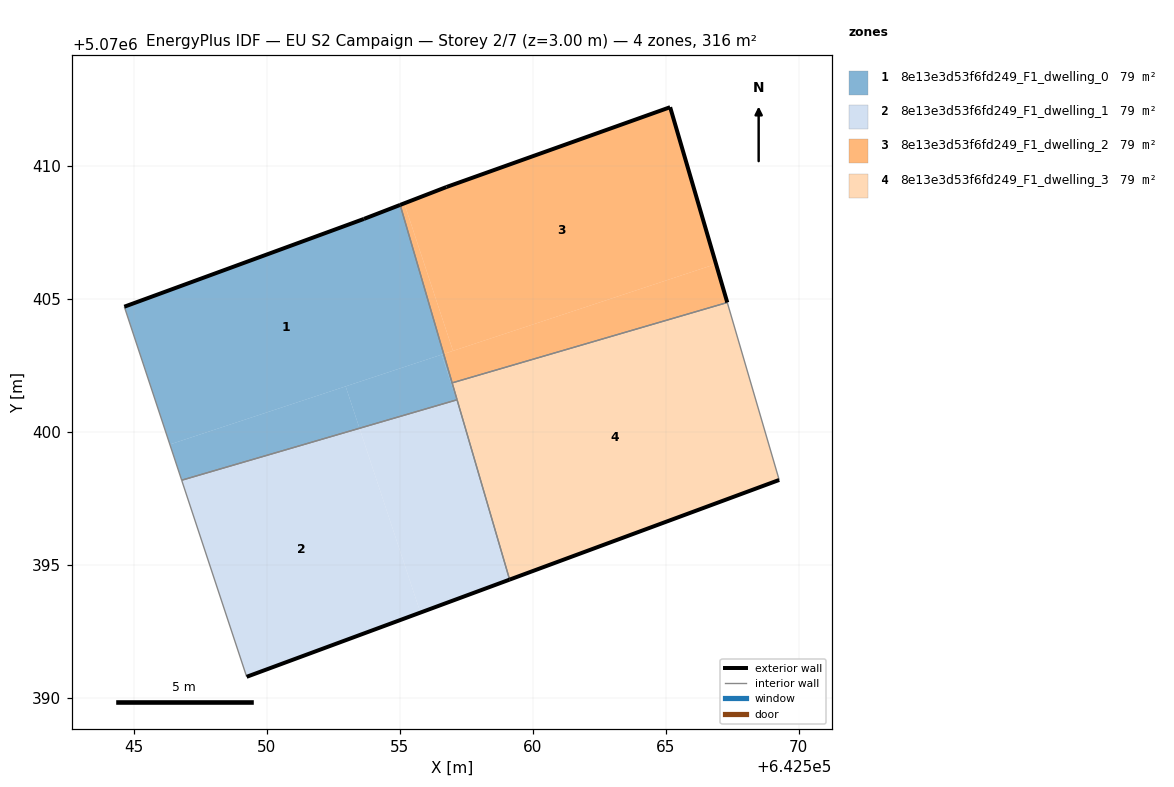
=== STOREY PLAN SPEC (per zone: floor XY polygon, exterior-wall plan segments, windows/doors) ===
zone 1: 8e13e3d53f6fd249_F1_dwelling_0  (78.9 m²)
  floor: (642556.66, 5070402.94) (642555.02, 5070408.54) (642553.66, 5070408.02) (642544.65, 5070404.72) (642546.36, 5070399.54)
  floor: (642553.49, 5070400.15) (642552.97, 5070401.72) (642546.36, 5070399.54) (642546.81, 5070398.20)
  floor: (642557.16, 5070401.22) (642556.66, 5070402.94) (642556.58, 5070402.92) (642557.14, 5070401.21)
  floor: (642557.14, 5070401.21) (642556.58, 5070402.92) (642552.97, 5070401.72) (642553.49, 5070400.15)
  exterior wall: (642544.65, 5070404.72) – (642553.66, 5070408.02)  [9.6 m]
  exterior wall: (642553.66, 5070408.02) – (642555.02, 5070408.54)  [1.5 m]
  interior walls: 4
zone 2: 8e13e3d53f6fd249_F1_dwelling_1  (78.9 m²)
  floor: (642555.78, 5070393.22) (642553.49, 5070400.15) (642546.81, 5070398.20) (642549.25, 5070390.81)
  floor: (642559.13, 5070394.46) (642557.30, 5070400.74) (642557.14, 5070401.21) (642553.49, 5070400.15) (642555.78, 5070393.22)
  exterior wall: (642559.14, 5070394.46) – (642549.25, 5070390.81)  [10.5 m]
  interior walls: 3
zone 3: 8e13e3d53f6fd249_F1_dwelling_2  (79.0 m²)
  floor: (642566.89, 5070406.32) (642565.17, 5070412.22) (642556.76, 5070409.22) (642555.18, 5070408.60) (642557.01, 5070403.06)
  floor: (642567.32, 5070404.87) (642566.89, 5070406.32) (642556.66, 5070402.94) (642556.97, 5070401.85)
  floor: (642557.01, 5070403.06) (642555.18, 5070408.60) (642555.02, 5070408.54) (642556.66, 5070402.94)
  exterior wall: (642555.02, 5070408.54) – (642556.76, 5070409.22)  [1.9 m]
  exterior wall: (642556.76, 5070409.22) – (642565.17, 5070412.22)  [8.9 m]
  exterior wall: (642565.17, 5070412.22) – (642567.32, 5070404.88)  [7.6 m]
  interior walls: 2
zone 4: 8e13e3d53f6fd249_F1_dwelling_3  (79.0 m²)
  floor: (642569.27, 5070398.21) (642567.32, 5070404.88) (642556.97, 5070401.85) (642559.14, 5070394.46)
  exterior wall: (642569.27, 5070398.21) – (642559.14, 5070394.46)  [10.8 m]
  interior walls: 4

=== DERIVED (storey summary) ===
Building: EU S2 Campaign
Storey: 2 of 7  (floor level z = 3.00 m)
Storey gross floor area: 315.8 m²
Zones on this storey: 4
  - 8e13e3d53f6fd249_F1_dwelling_0: floor 78.9 m²; exterior wall 11.1 m (33.2 m²); WWR 0.0%
  - 8e13e3d53f6fd249_F1_dwelling_1: floor 78.9 m²; exterior wall 10.5 m (31.6 m²); WWR 0.0%
  - 8e13e3d53f6fd249_F1_dwelling_2: floor 79.0 m²; exterior wall 18.4 m (55.3 m²); WWR 0.0%
  - 8e13e3d53f6fd249_F1_dwelling_3: floor 79.0 m²; exterior wall 10.8 m (32.4 m²); WWR 0.0%
Zone adjacency (shared interzone walls):
  - 8e13e3d53f6fd249_F1_dwelling_0 ↔ 8e13e3d53f6fd249_F1_dwelling_1
  - 8e13e3d53f6fd249_F1_dwelling_0 ↔ 8e13e3d53f6fd249_F1_dwelling_2
  - 8e13e3d53f6fd249_F1_dwelling_0 ↔ 8e13e3d53f6fd249_F1_dwelling_3
  - 8e13e3d53f6fd249_F1_dwelling_1 ↔ 8e13e3d53f6fd249_F1_dwelling_3
  - 8e13e3d53f6fd249_F1_dwelling_2 ↔ 8e13e3d53f6fd249_F1_dwelling_3